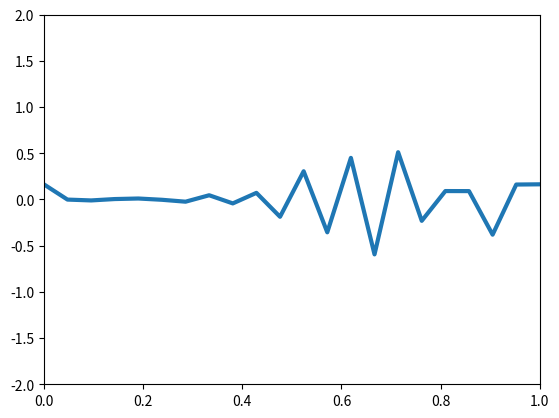

The matplotlib source for this figure:
import matplotlib.pyplot as plt
import numpy as np
from matplotlib.animation import FuncAnimation

    
class FDM1D:
    def __init__(self,xinfo:tuple,node:int,runtime:float):
        """_summary_
        It is Test code for 1D FDM according to MIT course
        Args:
            xinfo (tuple): x0, xend
            node (int): number of nodes
        """
        self.x=np.linspace(xinfo[0],xinfo[1],node+2) # with out init and end
        self.node =node
        self.timestep= 0.005 # default value 
        self.tend = runtime
        self.mu=1e-6 #default value 
        self. u = 1
    def setInitialCondition(self,U0:np.array):
        self.U0=U0
    
    def make_SimpleCentralDiff(self):        
        dx=self.x[1]-self.x[0]
        dx2=dx*dx
        mu=self.mu
        u=self.u
        self.A=np.array([0.5*u/dx+mu/(dx2),-2*mu/(dx2),-0.5*u/dx+mu/(dx2)])

    def make_SimpleBackwardDiff(self):        
        dx=self.x[1]-self.x[0]
        dx2=dx*dx
        mu=self.mu
        u=self.u
        self.A=np.array([mu/(dx2)+u/dx,-u/dx-2*mu/(dx2),mu/(dx2)])
 
    def animate(self,i):
        U=self.U
        prevU=self.U
        dt=self.timestep
        xnode =self.node+2
        A=self.A
        self.U[1]=prevU[1]+dt*A[1:3].dot(prevU[1:3])
        for i in range(2,self.node+1):  
            U[i]=prevU[i]+dt*A.dot(prevU[i-1:i+2])                                
        U[xnode-1]=prevU[xnode-1]+dt*A[0:2].dot(prevU[xnode-2:xnode+1])
        U[0]=U[xnode-1]
        self.line.set_data(self.x, self.U)
        self.U=U
        return self.line,
    
    def animationrun(self):
        self.U=self.U0
        self.make_SimpleCentralDiff()
        self.fig = plt.figure()
        self.ax = plt.axes(xlim=(0, 1), ylim=(-2,2))
        self.line, = self.ax.plot(self.x, self.U, lw=3)
        self.anim = FuncAnimation(self.fig, self.animate, frames=200, interval=1)
        self.anim.save('FTCS results.gif')


    def run(self):
        t=0
        dt=self.timestep
        Tstep = int(self.tend/dt)
        xnode =self.node+2
        U=np.zeros((Tstep,xnode))
        U[0,:]=self.U0
        self.make_SimpleCentralDiff()
        A=self.A
        A.reshape(1,3)
        curstep = 0 
        prevstep = curstep

        while (t<self.tend):
            # Forward Euler step
            curstep+=1
            U[curstep,1]=U[prevstep,1]-dt*A[1:3].dot(U[prevstep,1:3])
            for i in range(2,self.node+1):  
                U[curstep,i]=U[prevstep,i]-dt*A.dot(U[prevstep,i-1:i+2])                
                
            U[curstep,xnode-1]=U[prevstep,xnode-1]-dt*A[0:2].dot(U[prevstep,xnode-2:xnode+1])
            U[curstep,0]=U[curstep,xnode-1]
            prevstep=curstep
            t+=dt
            




  
def ex01():
    
    fdm1d=FDM1D((0,1),20,2)
    U0=0.75*np.exp(-(np.power((fdm1d.x-0.5)/0.1,2 )))
    fdm1d.setInitialCondition(U0)
    fdm1d.animationrun()
def main():
    ex01()




if __name__ == '__main__':
    main()
